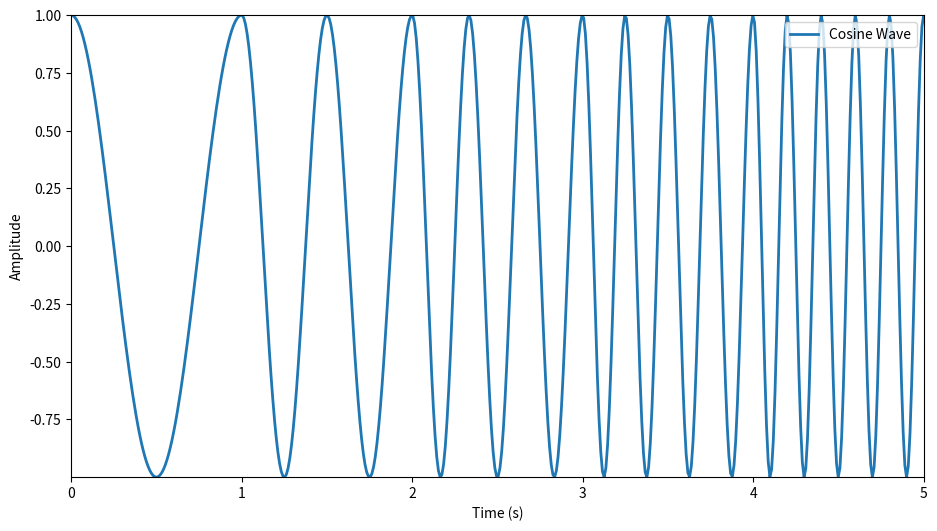
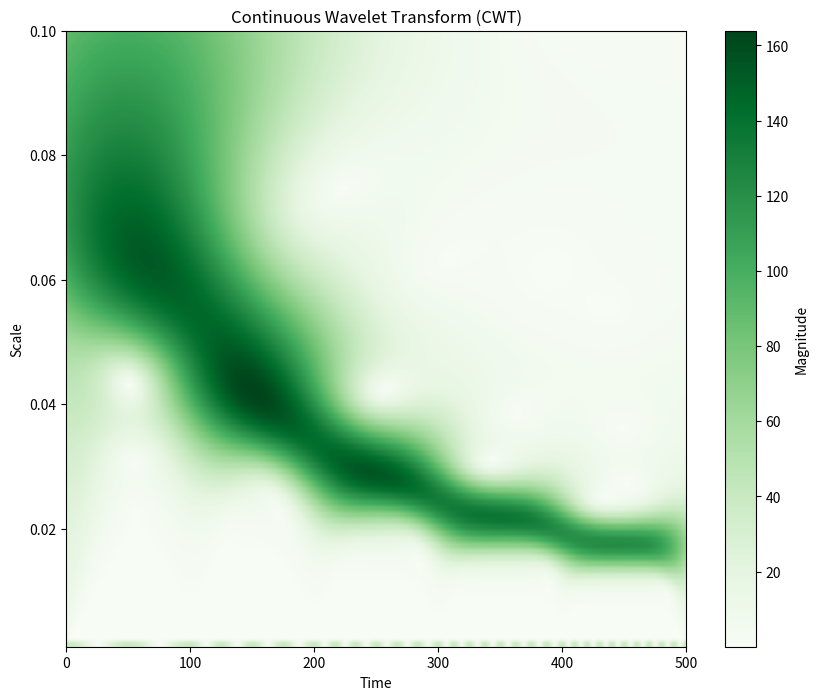

Write the Python code that produced these figures, in order.
"""
Simple code for continuous wavelet transform (cwt) of non-stationary sine/cosine signal in python. Created for signal processing related class, BME.
Scale = f0 / freq. In the code below, to convert scale to freq, you need to adjust with sampling rate & tau, freq = scale / (fs * tau)
[redacted]
"""

import matplotlib.pyplot as plt
import numpy as np


class signal_processing:
    def __init__(self):
        # parameter: generating non-stationary signal
        self.count_signal = 5  # define how many different signal
        self.amp_signal = [1, 1, 1, 1, 1]  # define signal amplitude, the length should be = self.count_signal
        self.f_signal = [1, 2, 3, 4, 5]  # define signal frequency (Hz), the length should be = self.count_signal
        self.omega_signal = [2 * np.pi * f for f in self.f_signal]  # fundamental frequency (rad/s)
        self.overall_dur = 5  # overall signal duration (s)
        self.dur_signal = self.overall_dur / self.count_signal  # signal divided into 4 separate time (same duration)
        self.rate_signal = 100  # samples per seconds used in equation
        self.t = np.linspace(0, self.overall_dur, self.overall_dur * self.rate_signal)  # generate t (x axis)
        self.signal = np.zeros(int(self.overall_dur * self.rate_signal))
        self.label = ['Nan', 'NaN']

        # parameter: cwt
        self.n_scale = 100
        self.scale = np.linspace(0.001, 0.1, self.n_scale)  # define the range of scales (start, stop, num)
        self.tau = 0.001  # define time increment
        self.f0 = 0.849  # define center frequency
        self.omega0 = 2 * np.pi * self.f0  # define center fund. frequency

        self.signal_generate()
        self.cwt()
        self.plot()

    def signal_generate(self):
        for i in range(self.count_signal):
            for j in range(int(i * self.dur_signal * self.rate_signal),
                           int((i + 1) * self.dur_signal * self.rate_signal)):
                # self.signal[j], self.label[0] = self.amp_signal[i] * np.sin(self.omega_signal[i] * self.t[j]), "Sine"  # generate sin wave
                self.signal[j], self.label[0] = self.amp_signal[i] * np.cos(
                    self.omega_signal[i] * self.t[j]), "Cosine"  # generate cos wave

    def cwt(self):
        cwt_ril, cwt_imag = [np.zeros((len(self.t), self.n_scale)) for _ in range(2)]
        t = np.arange(len(self.t)) * self.tau

        for i, scale in enumerate(self.scale):
            for j in range(len(self.t)):
                tt = (t - t[j]) / scale  # (time - shift) / scale
                wav = (1 / np.sqrt(scale)) * (np.pi ** -0.25) * np.exp(-(tt ** 2) / 2) * np.exp(
                    1j * self.omega0 * tt)  # cmorlet
                wav_sig = self.signal * wav  # conv. with signal
                cwt_ril[j, i] = np.sum(wav_sig.real)  # integrate for all times (real)
                cwt_imag[j, i] = np.sum(wav_sig.imag)  # integrate for all times (imag)

        self.cwt_asli = np.sqrt(cwt_ril ** 2 + cwt_imag ** 2)

    def rotate_matrix(self, m):     # rotate matrix 90 degree ccw
        return [[m[j][i] for j in range(len(m))] for i in range(len(m[0]) - 1, -1, -1)]

    def plot(self):
        plt.figure("Non-stationary Signal", figsize=(11, 6))  # plot the signal
        plt.plot(self.t, self.signal, linewidth='2', label=self.label[0] + ' Wave')
        plt.xlabel("Time (s)")
        plt.ylabel("Amplitude")
        plt.xlim(0, self.overall_dur)
        plt.ylim(np.min(self.signal), np.max(self.signal))
        plt.legend(loc='upper right')
        plt.show()

        plt.figure("Continuous Wavelet Transform (CWT)", figsize=(10, 8))  # plot the cwt
        extent = [0, len(self.t), self.scale[0], self.scale[-1]]
        plt.imshow(np.abs(self.rotate_matrix(self.cwt_asli)), extent=extent, cmap='Greens', aspect='auto')
        plt.colorbar(label='Magnitude')
        plt.title('Continuous Wavelet Transform (CWT)')
        plt.xlabel('Time')
        plt.ylabel('Scale')
        plt.show()


if __name__ == '__main__':
    signal_processing()
